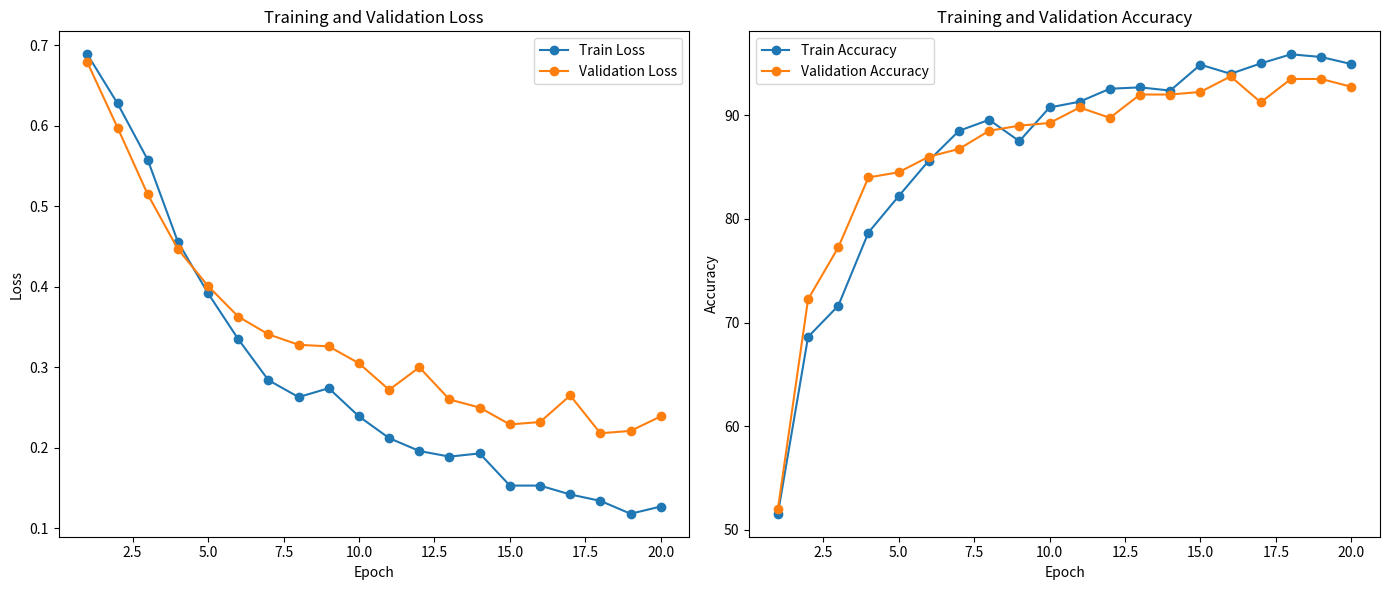

The script that saved this image:
import matplotlib.pyplot as plt

# Data
epochs = list(range(1, 21))
train_losses = [0.689, 0.628, 0.558, 0.456, 0.392, 0.335, 0.284, 0.263, 0.274, 0.239, 0.212, 0.196, 0.189, 0.193, 0.153, 0.153, 0.142, 0.134, 0.118, 0.127]
train_accuracies = [51.56, 68.62, 71.62, 78.69, 82.19, 85.62, 88.50, 89.56, 87.50, 90.75, 91.31, 92.56, 92.69, 92.38, 94.88, 94.00, 95.00, 95.88, 95.62, 94.94]
val_losses = [0.679, 0.598, 0.515, 0.447, 0.401, 0.363, 0.341, 0.328, 0.326, 0.305, 0.272, 0.300, 0.260, 0.250, 0.229, 0.232, 0.265, 0.218, 0.221, 0.239]
val_accuracies = [52.00, 72.25, 77.25, 84.00, 84.50, 86.00, 86.75, 88.50, 89.00, 89.25, 90.75, 89.75, 92.00, 92.00, 92.25, 93.75, 91.25, 93.50, 93.50, 92.75]

# Plot training and validation loss
plt.figure(figsize=(14, 6))
plt.subplot(1, 2, 1)
plt.plot(epochs, train_losses, label='Train Loss', marker='o')

plt.plot(epochs, val_losses, label='Validation Loss', marker='o')
plt.xlabel('Epoch')
plt.ylabel('Loss')
plt.title('Training and Validation Loss')
plt.legend()

# Plot training and validation accuracy
plt.subplot(1, 2, 2)
plt.plot(epochs, train_accuracies, label='Train Accuracy', marker='o')
plt.plot(epochs, val_accuracies, label='Validation Accuracy', marker='o')
plt.xlabel('Epoch')
plt.ylabel('Accuracy')
plt.title('Training and Validation Accuracy')
plt.legend()

plt.tight_layout()
plt.show()